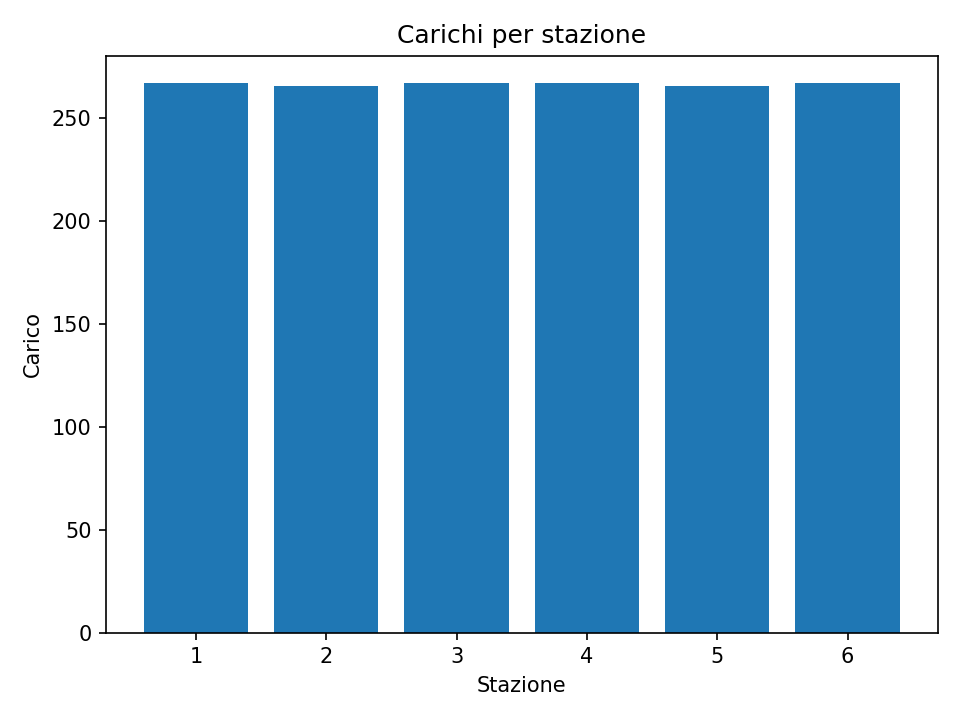

The data file committed next to this chart (first rows):
station, load
1, 267.0
2, 266.0
3, 267.0
4, 267.0
5, 266.0
6, 267.0
